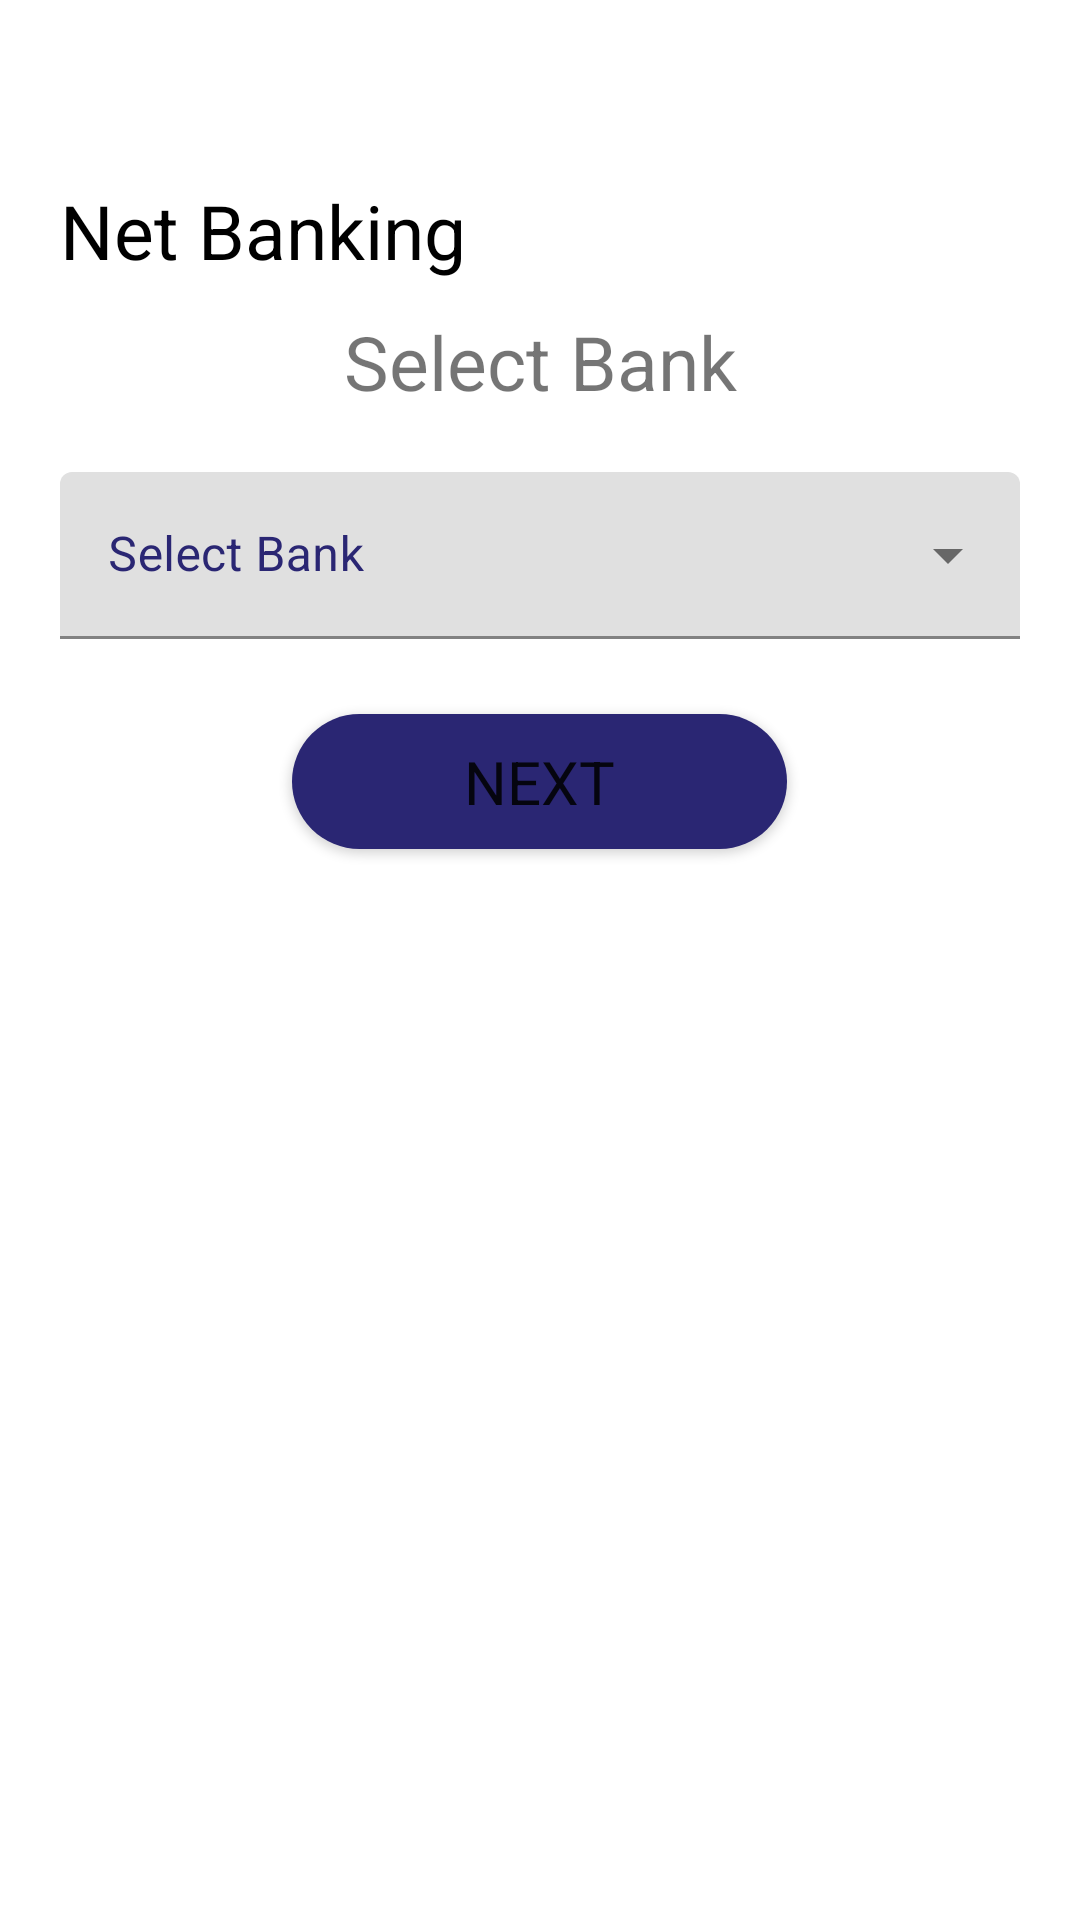

Layout XML and referenced resources for this Android screen:
<!-- AndroidManifest.xml: application theme Theme.App -->
<!-- res/layout/activity_net_banking.xml -->
<?xml version="1.0" encoding="utf-8"?>
<LinearLayout
    xmlns:android="http://schemas.android.com/apk/res/android"
    xmlns:app="http://schemas.android.com/apk/res-auto"
    xmlns:tools="http://schemas.android.com/tools"
    android:layout_width="match_parent"
    android:layout_height="match_parent"
    android:orientation="vertical"
    tools:context=".activity.Net_Banking">

    <TextView
        android:layout_width="match_parent"
        android:layout_height="wrap_content"
        android:text="Net Banking"
        android:textSize="25sp"
        android:textStyle="bold"
        android:layout_marginLeft="20sp"
        android:layout_marginRight="20dp"
        android:layout_marginTop="60dp"
        android:textColor="@color/black"
        android:fontFamily="sans-serif-thin"/>

    <TextView
        android:layout_width="match_parent"
        android:layout_height="wrap_content"
        android:text="Select Bank"
        android:layout_margin="10dp"
        android:gravity="center"
        android:textSize="25sp"
        android:textStyle="bold"
        android:fontFamily="sans-serif-thin"/>

    <com.google.android.material.textfield.TextInputLayout
        style="@style/Widget.MaterialComponents.TextInputLayout.FilledBox.ExposedDropdownMenu"
        android:layout_width="match_parent"
        android:layout_height="wrap_content"
        android:layout_marginTop="10dp"
        android:layout_marginBottom="5dp"
        android:layout_marginLeft="20dp"
        android:layout_marginRight="20dp"
        android:textColorHint="@color/busicon">

        <AutoCompleteTextView
            android:layout_width="match_parent"
            android:layout_height="wrap_content"
            android:hint="Select Bank"
            android:textSize="16sp"/>

    </com.google.android.material.textfield.TextInputLayout>

    <Button
        android:id="@+id/net_banking_next"
        android:layout_width="165dp"
        android:layout_height="45dp"
        android:text="Next"
        android:layout_gravity="center"
        android:textStyle="bold"
        android:textSize="20sp"
        android:fontFamily="sans-serif-thin"
        android:background="@drawable/shape_button"
        android:layout_margin="20dp"/>

</LinearLayout>
<!-- resources referenced by this layout -->
<resources>
  <color name="black">#FF000000</color>
  <color name="busicon">#2a2673</color>
  <!-- drawable shape_button (drawable-hdpi) -->
  <?xml version="1.0" encoding="utf-8"?>
  <shape
      xmlns:android="http://schemas.android.com/apk/res/android">
  
      <solid
          android:color="@color/busicon"/>
  
      <corners
          android:radius="25dp"/>
  
  </shape>
  <style name="Theme.App" parent="Theme.MaterialComponents.Light.DarkActionBar">
          
          <item name="colorPrimary">@color/busicon</item>
          <item name="colorPrimaryVariant">@color/busicon</item>
          <item name="colorOnPrimary">@color/white</item>
          
          <item name="colorSecondary">@color/teal_200</item>
          <item name="colorSecondaryVariant">@color/teal_700</item>
          <item name="colorOnSecondary">@color/black</item>
          
          <item name="android:statusBarColor" tools:targetApi="l">?attr/colorPrimaryVariant</item>
          
      </style>
  <color name="white">#FFFFFFFF</color>
  <color name="teal_200">#2a2673</color>
  <color name="teal_700">#FF018786</color>
</resources>
